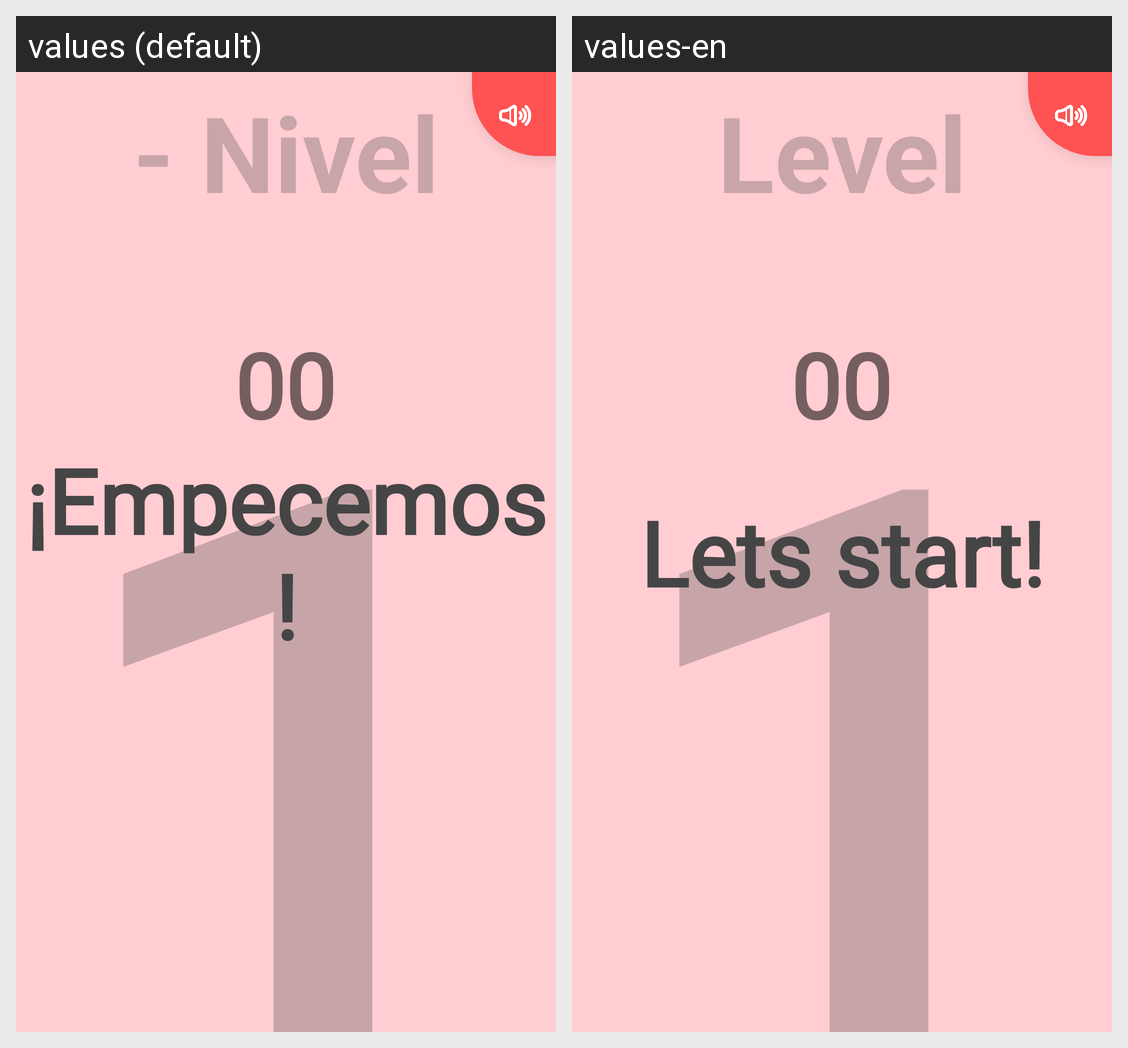

The Android screen above is rendered under two locales of the same app. Produce the string resources it draws, with the default and per-locale values.
Android screen res/layout/activity_modonormal.xml rendered under 2 locales, left to right: values (default), values-en. Device: Nexus 5 (rendered at 1080×1920; each locale shown at half size, 540×960, under a caption strip naming it); theme Theme.SimonDice.
Strings drawn on this screen, with the default value and each locale's value (text and hints the layout hard-codes, and strings that could not be matched under every locale, appear in the picture but are not listed):

frace
  values: ¡Empecemos!
  values-en: Lets start!

tiempo
  values: 00
  values-en: 00

Nivel
  values: - Nivel
  values-en: Level
